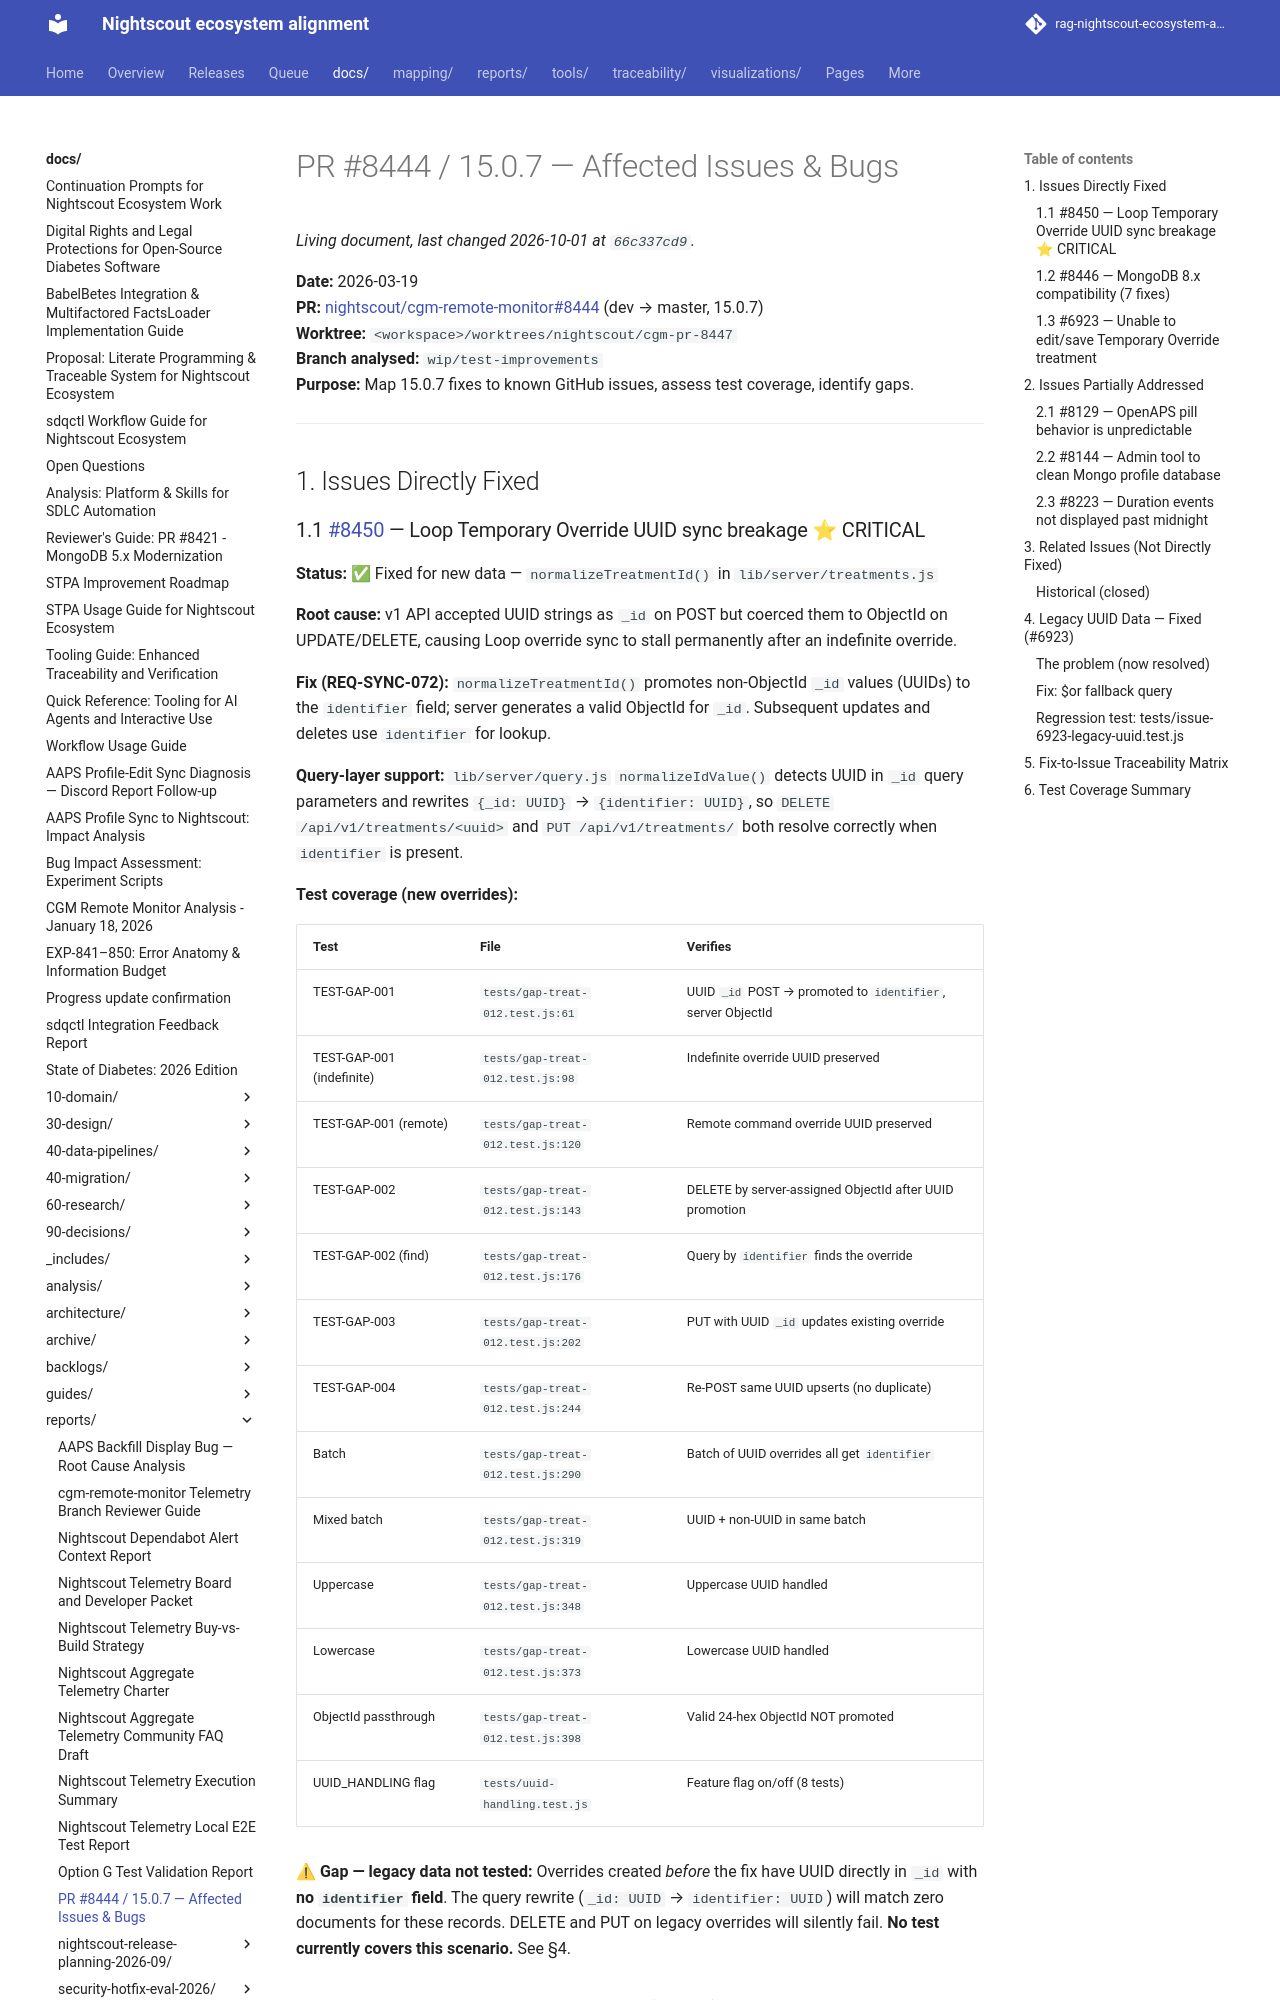

repository: bewest/rag-nightscout-ecosystem-alignment · page: docs/reports/pr-8444-affected-issues.html · generator: mkdocs

# PR #8444 / 15.0.7 — Affected Issues & Bugs

**Date:** 2026-03-19  
**PR:** [nightscout/cgm-remote-monitor#8444](https://github.com/nightscout/cgm-remote-monitor/pull/8444) (dev → master, 15.0.7)  
**Worktree:** `<workspace>/worktrees/nightscout/cgm-pr-8447`  
**Branch analysed:** `wip/test-improvements`  
**Purpose:** Map 15.0.7 fixes to known GitHub issues, assess test coverage, identify gaps.

---

## 1. Issues Directly Fixed

### 1.1 [#8450](https://github.com/nightscout/cgm-remote-monitor/issues/8450) — Loop Temporary Override UUID sync breakage ⭐ CRITICAL

**Status:** ✅ Fixed for new data — `normalizeTreatmentId()` in `lib/server/treatments.js`

**Root cause:** v1 API accepted UUID strings as `_id` on POST but coerced them
to ObjectId on UPDATE/DELETE, causing Loop override sync to stall permanently
after an indefinite override.

**Fix (REQ-SYNC-072):** `normalizeTreatmentId()` promotes non-ObjectId `_id`
values (UUIDs) to the `identifier` field; server generates a valid ObjectId for
`_id`. Subsequent updates and deletes use `identifier` for lookup.

**Query-layer support:** `lib/server/query.js` `normalizeIdValue()` detects
UUID in `_id` query parameters and rewrites `{_id: UUID}` →
`{identifier: UUID}`, so `DELETE /api/v1/treatments/<uuid>` and
`PUT /api/v1/treatments/` both resolve correctly when `identifier` is present.

**Test coverage (new overrides):**

| Test | File | Verifies |
|------|------|----------|
| TEST-GAP-001 | `tests/gap-treat-012.test.js:61` | UUID `_id` POST → promoted to `identifier`, server ObjectId |
| TEST-GAP-001 (indefinite) | `tests/gap-treat-012.test.js:98` | Indefinite override UUID preserved |
| TEST-GAP-001 (remote) | `tests/gap-treat-012.test.js:120` | Remote command override UUID preserved |
| TEST-GAP-002 | `tests/gap-treat-012.test.js:143` | DELETE by server-assigned ObjectId after UUID promotion |
| TEST-GAP-002 (find) | `tests/gap-treat-012.test.js:176` | Query by `identifier` finds the override |
| TEST-GAP-003 | `tests/gap-treat-012.test.js:202` | PUT with UUID `_id` updates existing override |
| TEST-GAP-004 | `tests/gap-treat-012.test.js:244` | Re-POST same UUID upserts (no duplicate) |
| Batch | `tests/gap-treat-012.test.js:290` | Batch of UUID overrides all get `identifier` |
| Mixed batch | `tests/gap-treat-012.test.js:319` | UUID + non-UUID in same batch |
| Uppercase | `tests/gap-treat-012.test.js:348` | Uppercase UUID handled |
| Lowercase | `tests/gap-treat-012.test.js:373` | Lowercase UUID handled |
| ObjectId passthrough | `tests/gap-treat-012.test.js:398` | Valid 24-hex ObjectId NOT promoted |
| UUID_HANDLING flag | `tests/uuid-handling.test.js` | Feature flag on/off (8 tests) |

**⚠ Gap — legacy data not tested:**
Overrides created *before* the fix have UUID directly in `_id` with **no
`identifier` field**. The query rewrite (`_id: UUID` → `identifier: UUID`) will
match zero documents for these records. DELETE and PUT on legacy overrides will
silently fail. **No test currently covers this scenario.** See §4.
